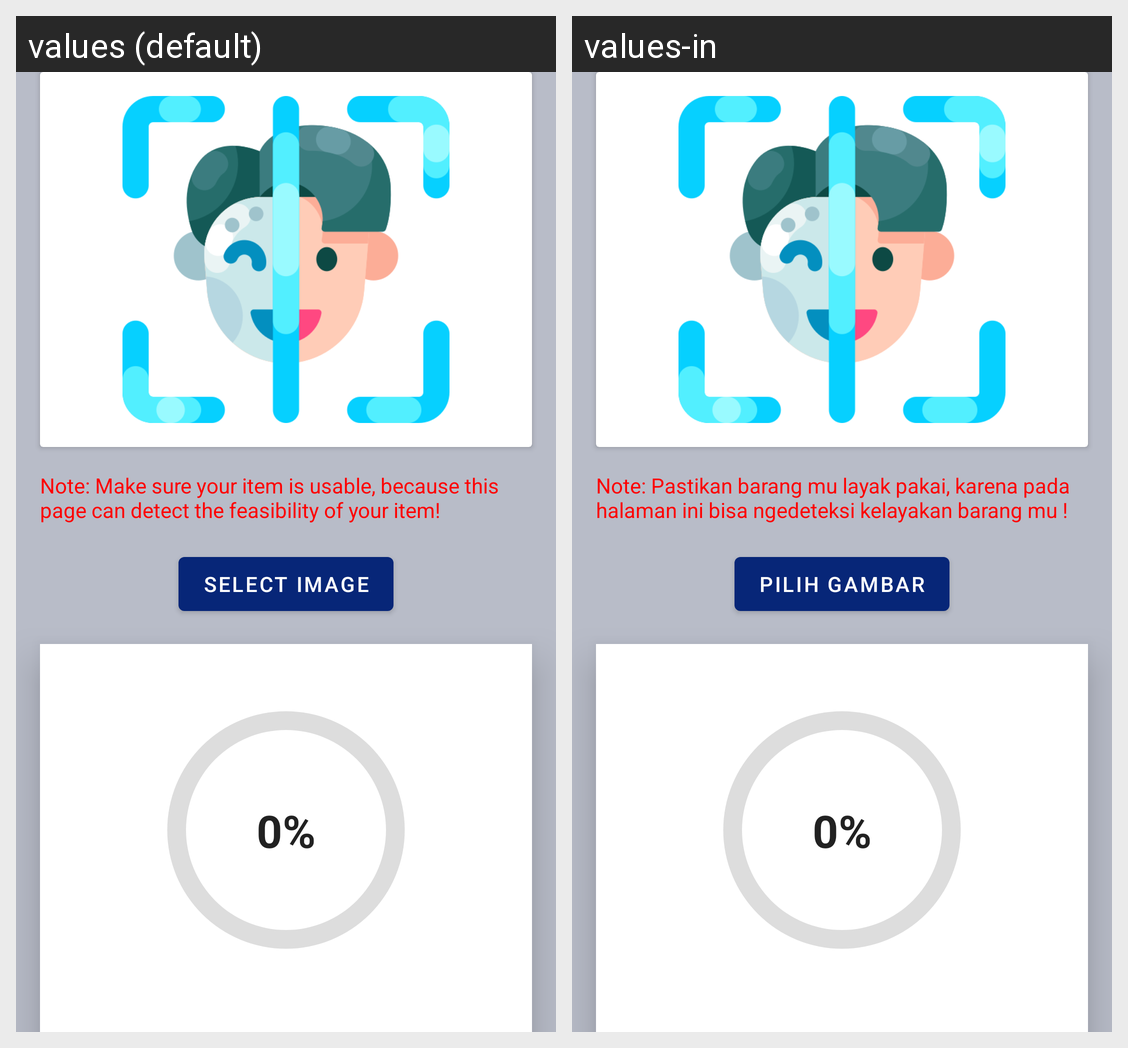

Locale-by-locale string values for the Android screen shown in this grid:
Android screen res/layout/fragment_upload.xml rendered under 2 locales, left to right: values (default), values-in. Device: Nexus 5 (rendered at 1080×1920; each locale shown at half size, 540×960, under a caption strip naming it); theme Theme.BaGiApp.
Strings drawn on this screen, with the default value and each locale's value (text and hints the layout hard-codes, and strings that could not be matched under every locale, appear in the picture but are not listed):

warning_upload_photo
  values: Note: Make sure your item is usable, because this page can detect the feasibility of your item!
  values-in: Note: Pastikan barang mu layak pakai, karena pada halaman ini bisa ngedeteksi kelayakan barang mu !

btn_select_image
  values: Select Image
  values-in: Pilih Gambar
